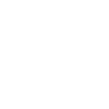
t = 0.00 s
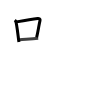
t = 2.75 s
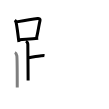
t = 5.50 s
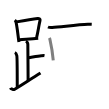
t = 8.50 s
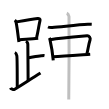
t = 11.25 s
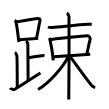
t = 14.00 s

The animated SVG that drew these frames (rendered in a browser with its animation timeline set to each time). Animation: 14 SMIL elements (animate=14); one cycle of 14.00 s.

<svg width="109px" height="109px" viewBox="0 0 px 109px" xmlns="http://www.w3.org/2000/svg" xmlns:xlink="http://www.w3.org/1999/xlink" xml:space="preserve" version="1.1"  baseProfile="full">
<path d="M14.78,20.21c0.37,0.32,0.75,0.58,0.91,0.97c1.28,3.13,2.35,15.2,3.23,20.82" style="fill:none;stroke:black;stroke-width:3;opacity:0">
  <animate attributeType="CSS" attributeName="opacity" from="0" to="1" begin="0s" dur="1s" repeatCount="Indefinite" fill="freeze" />
</path>
<path d="M16.61,21.9c8.76-1.68,16.79-3,21.13-3.41c1.58-0.15,2.54,0.89,2.31,1.77c-1.04,4.06-2.15,12.35-3.43,17" style="fill:none;stroke:black;stroke-width:3;opacity:0">
  <animate attributeType="CSS" attributeName="opacity" from="0" to="1" begin="1s" dur="1s" repeatCount="Indefinite" fill="freeze" />
</path>
<path d="M19.56,39.69c5.09-0.46,11.65-0.84,18.64-1.55" style="fill:none;stroke:black;stroke-width:3;opacity:0">
  <animate attributeType="CSS" attributeName="opacity" from="0" to="1" begin="2s" dur="1s" repeatCount="Indefinite" fill="freeze" />
</path>
<path d="M25.87,41.24c1.09,0.5,1.96,2.23,1.96,3.25c0,5.51,0.28,26.01,0.28,36" style="fill:none;stroke:black;stroke-width:3;opacity:0">
  <animate attributeType="CSS" attributeName="opacity" from="0" to="1" begin="3s" dur="1s" repeatCount="Indefinite" fill="freeze" />
</path>
<path d="M28.38,57.74c3.37-0.49,9.37-1.74,12.85-2c1.74-0.13,2.18-0.25,3.26,0" style="fill:none;stroke:black;stroke-width:3;opacity:0">
  <animate attributeType="CSS" attributeName="opacity" from="0" to="1" begin="4s" dur="1s" repeatCount="Indefinite" fill="freeze" />
</path>
<path d="M14.87,52.49c1.09,0.5,1.74,2.25,1.96,3.25c0.22,1,0.42,20.01,0.42,31.76" style="fill:none;stroke:black;stroke-width:3;opacity:0">
  <animate attributeType="CSS" attributeName="opacity" from="0" to="1" begin="5s" dur="1s" repeatCount="Indefinite" fill="freeze" />
</path>
<path d="M10.5,87.87c0.35,0.91,2.97,2.1,3.83,1.59c8.49-5.08,16.8-10.77,26.17-16.46" style="fill:none;stroke:black;stroke-width:3;opacity:0">
  <animate attributeType="CSS" attributeName="opacity" from="0" to="1" begin="6s" dur="1s" repeatCount="Indefinite" fill="freeze" />
</path>
<path d="M47.97,26.99c1.09,0.5,3.09,0.58,4.18,0.5c9.18-0.68,25.93-2.68,35.76-3.15c1.82-0.09,2.33-0.08,3.82-0.02" style="fill:none;stroke:black;stroke-width:3;opacity:0">
  <animate attributeType="CSS" attributeName="opacity" from="0" to="1" begin="7s" dur="1s" repeatCount="Indefinite" fill="freeze" />
</path>
<path d="M49.24,37.95c0.26,0.4,0.52,0.73,0.63,1.23c0.88,3.94,2.79,14.19,3.39,21.27" style="fill:none;stroke:black;stroke-width:3;opacity:0">
  <animate attributeType="CSS" attributeName="opacity" from="0" to="1" begin="8s" dur="1s" repeatCount="Indefinite" fill="freeze" />
</path>
<path d="M50.13,39.69c11.62-1.94,33.39-3.53,36.94-3.85c2.21-0.2,3.61,2.07,3.02,3.92c-1.57,4.96-2.09,9.98-3.18,13.95" style="fill:none;stroke:black;stroke-width:3;opacity:0">
  <animate attributeType="CSS" attributeName="opacity" from="0" to="1" begin="9s" dur="1s" repeatCount="Indefinite" fill="freeze" />
</path>
<path d="M53.16,56.81c10.09-0.56,28.86-2.04,37.05-2.64" style="fill:none;stroke:black;stroke-width:3;opacity:0">
  <animate attributeType="CSS" attributeName="opacity" from="0" to="1" begin="10s" dur="1s" repeatCount="Indefinite" fill="freeze" />
</path>
<path d="M66.75,13.25c1.25,0.5,2,2.25,2.25,3.25s0,76.75-0.25,83" style="fill:none;stroke:black;stroke-width:3;opacity:0">
  <animate attributeType="CSS" attributeName="opacity" from="0" to="1" begin="11s" dur="1s" repeatCount="Indefinite" fill="freeze" />
</path>
<path d="M68.92,55.32C63.5,66.78,49.39,83.01,38.11,89.5" style="fill:none;stroke:black;stroke-width:3;opacity:0">
  <animate attributeType="CSS" attributeName="opacity" from="0" to="1" begin="12s" dur="1s" repeatCount="Indefinite" fill="freeze" />
</path>
<path d="M68.99,55.1c3.52,4.39,18.63,25.73,22.45,30.04c1.29,1.46,2.41,2.09,3.7,2.51" style="fill:none;stroke:black;stroke-width:3;opacity:0">
  <animate attributeType="CSS" attributeName="opacity" from="0" to="1" begin="13s" dur="1s" repeatCount="Indefinite" fill="freeze" />
</path>
</svg>
